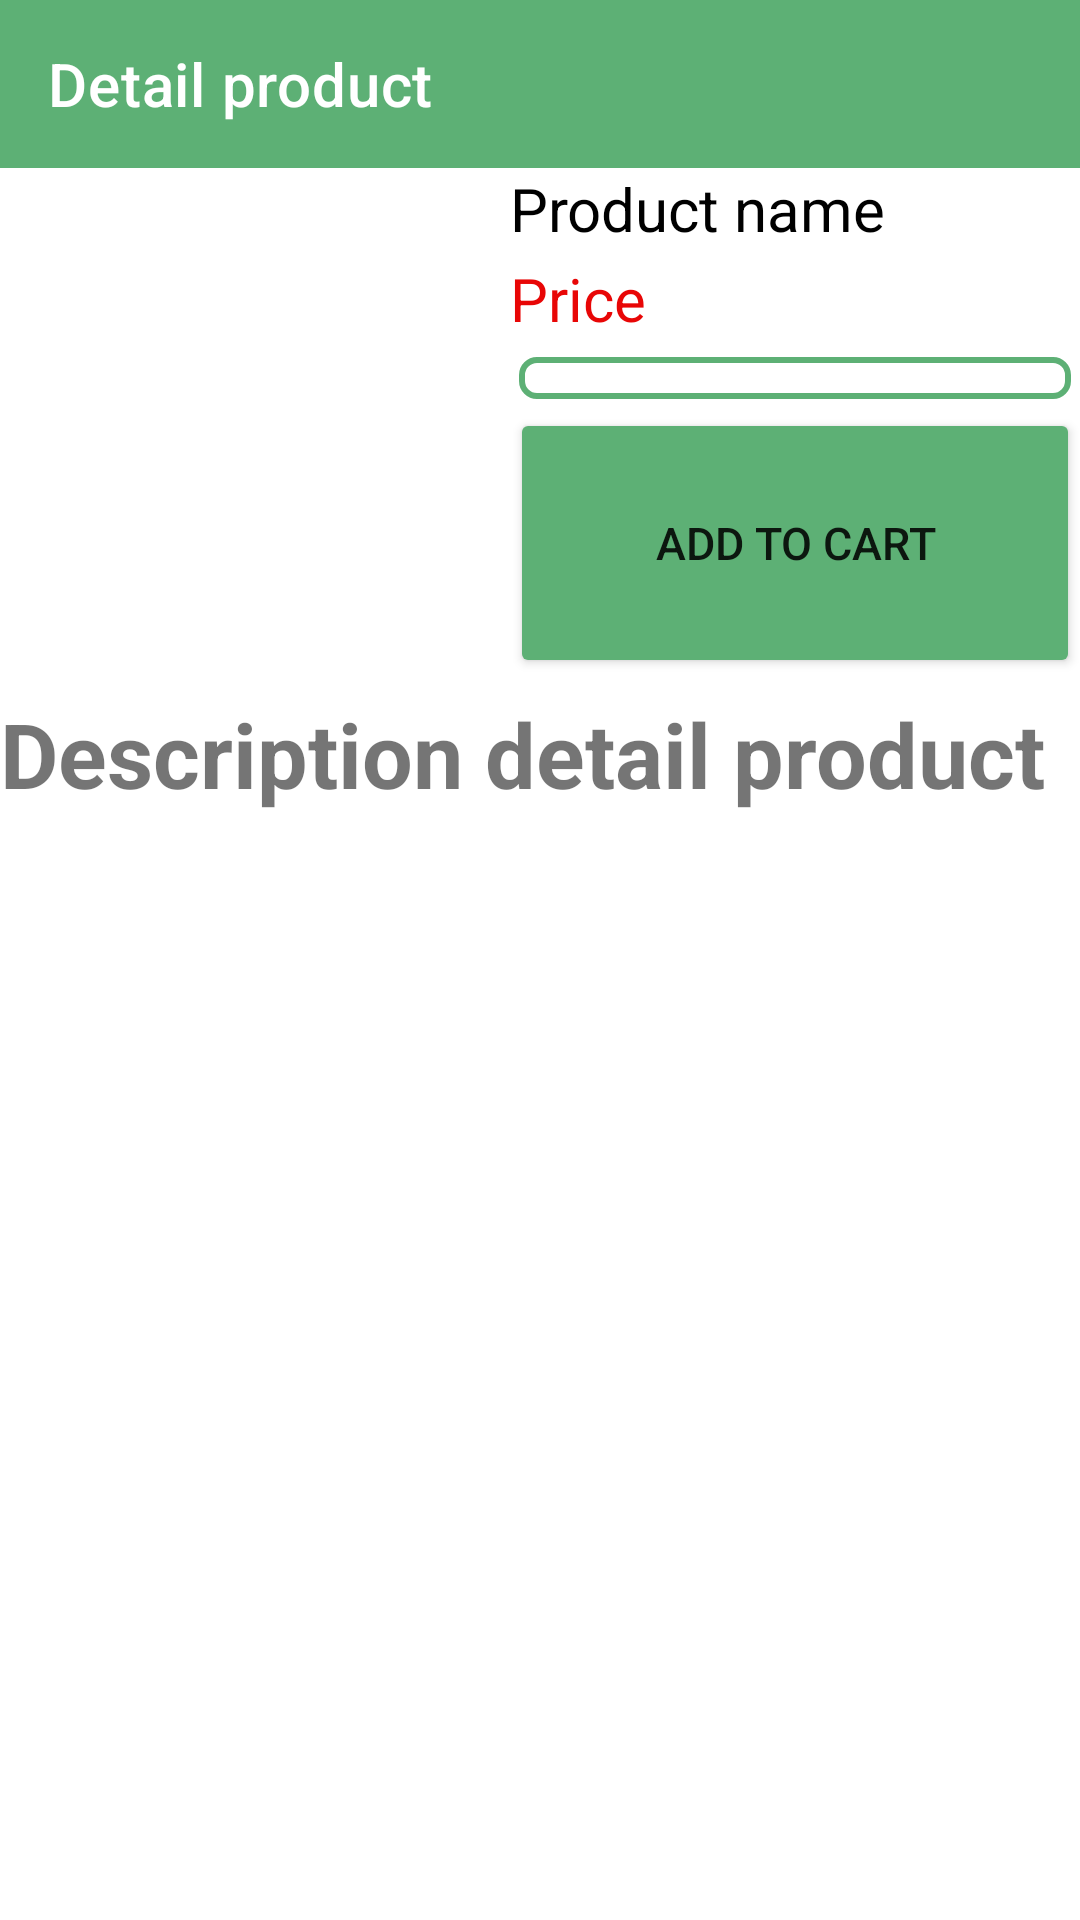

This screen was rendered from an Android layout file. Write that file and the resources it references.
<!-- AndroidManifest.xml: application theme Theme.MDA_Project -->
<!-- res/layout/activity_detail_product.xml -->
<?xml version="1.0" encoding="utf-8"?>
<LinearLayout xmlns:android="http://schemas.android.com/apk/res/android"
    xmlns:app="http://schemas.android.com/apk/res-auto"
    xmlns:tools="http://schemas.android.com/tools"
    android:layout_width="match_parent"
    android:layout_height="match_parent"
    android:orientation="vertical"
    tools:context=".activity.DetailProduct">

    <androidx.appcompat.widget.Toolbar
        android:id="@+id/toolbarDetailProduct"
        android:layout_width="match_parent"
        android:layout_height="?attr/actionBarSize"
        android:background="#5DB075"
        app:title="Detail product"
        app:titleTextColor="#ffffff"></androidx.appcompat.widget.Toolbar>

    <LinearLayout
        android:layout_width="match_parent"
        android:layout_height="wrap_content"
        android:orientation="horizontal">

        <ImageView
            android:id="@+id/imageviewDetailProduct"
            android:layout_width="150dp"
            android:layout_height="150dp"
            android:layout_margin="10dp"
            android:src="@mipmap/ic_launcher" />

        <LinearLayout
            android:layout_width="match_parent"
            android:layout_height="match_parent"
            android:orientation="vertical">

            <TextView

                android:id="@+id/textviewDetailProductName"
                android:layout_width="200dp"
                android:layout_height="30dp"
                android:layout_margin="0dp"
                android:text="Product name"
                android:textColor="#000000"
                android:textSize="20sp" />

            <TextView
                android:id="@+id/textviewDetailPrice"
                android:layout_width="200dp"
                android:layout_height="30dp"
                android:layout_margin="0dp"
                android:textColor="#E80606"
                android:text="Price"
                android:textSize="20dp" />

            <Spinner
                android:layout_margin="3dp"
                android:padding="7dp"
                android:background="@drawable/spinner"
                android:id="@+id/spinner"
                android:layout_width="match_parent"
                android:layout_height="wrap_content"
                android:layout_marginTop="10dp"
                android:textAlignment="center" />

            <Button
                android:id="@+id/buttonAddToCart"
                android:textSize="15sp"
                android:backgroundTint="#5DB075"
                android:text="Add to cart"
                android:layout_width="match_parent"
                android:layout_height="match_parent"/>
        </LinearLayout>
    </LinearLayout>
    <LinearLayout
        android:orientation="vertical"
        android:layout_width="match_parent"
        android:layout_height="match_parent">
        <TextView
            android:layout_marginTop="5dp"
            android:textSize="30sp"
            android:text="Description detail product"
            android:textStyle="bold"
            android:layout_width="wrap_content"
            android:layout_height="wrap_content"/>
        <ScrollView
            android:layout_width="match_parent"
            android:layout_height="wrap_content">
            <TextView
                android:layout_marginLeft="5dp"
                android:layout_marginTop="5dp"
                android:textSize="20sp"
                android:paddingBottom="10dp"
                android:id="@+id/textviewDetailDescriptionProduct"
                android:layout_width="wrap_content"
                android:layout_height="wrap_content"/>
        </ScrollView>
    </LinearLayout>
</LinearLayout>
<!-- resources referenced by this layout -->
<resources>
  <!-- drawable spinner (drawable) -->
  <?xml version="1.0" encoding="utf-8"?>
  <shape xmlns:android="http://schemas.android.com/apk/res/android">
  <solid android:color="@android:color/transparent"/>
      <corners android:radius="5dp"/>
      <stroke
          android:width="2dp"
          android:color="#5DB075"/>
  </shape>
  <style name="Theme.MDA_Project" parent="Theme.MaterialComponents.DayNight.DarkActionBar">
          
          <item name="colorPrimary">@color/purple_500</item>
          <item name="colorPrimaryVariant">@color/purple_700</item>
          <item name="colorOnPrimary">@color/white</item>
          
          <item name="colorSecondary">@color/teal_200</item>
          <item name="colorSecondaryVariant">@color/teal_700</item>
          <item name="colorOnSecondary">@color/black</item>
          
          <item name="android:statusBarColor" tools:targetApi="l">?attr/colorPrimaryVariant</item>
          
          <item name="windowActionBar">false</item>
          <item name="windowNoTitle">true</item>
      </style>
  <color name="purple_500">#FF6200EE</color>
  <color name="purple_700">#FF3700B3</color>
  <color name="white">#FFFFFFFF</color>
  <color name="teal_200">#FF03DAC5</color>
  <color name="teal_700">#FF018786</color>
  <color name="black">#FF000000</color>
</resources>
